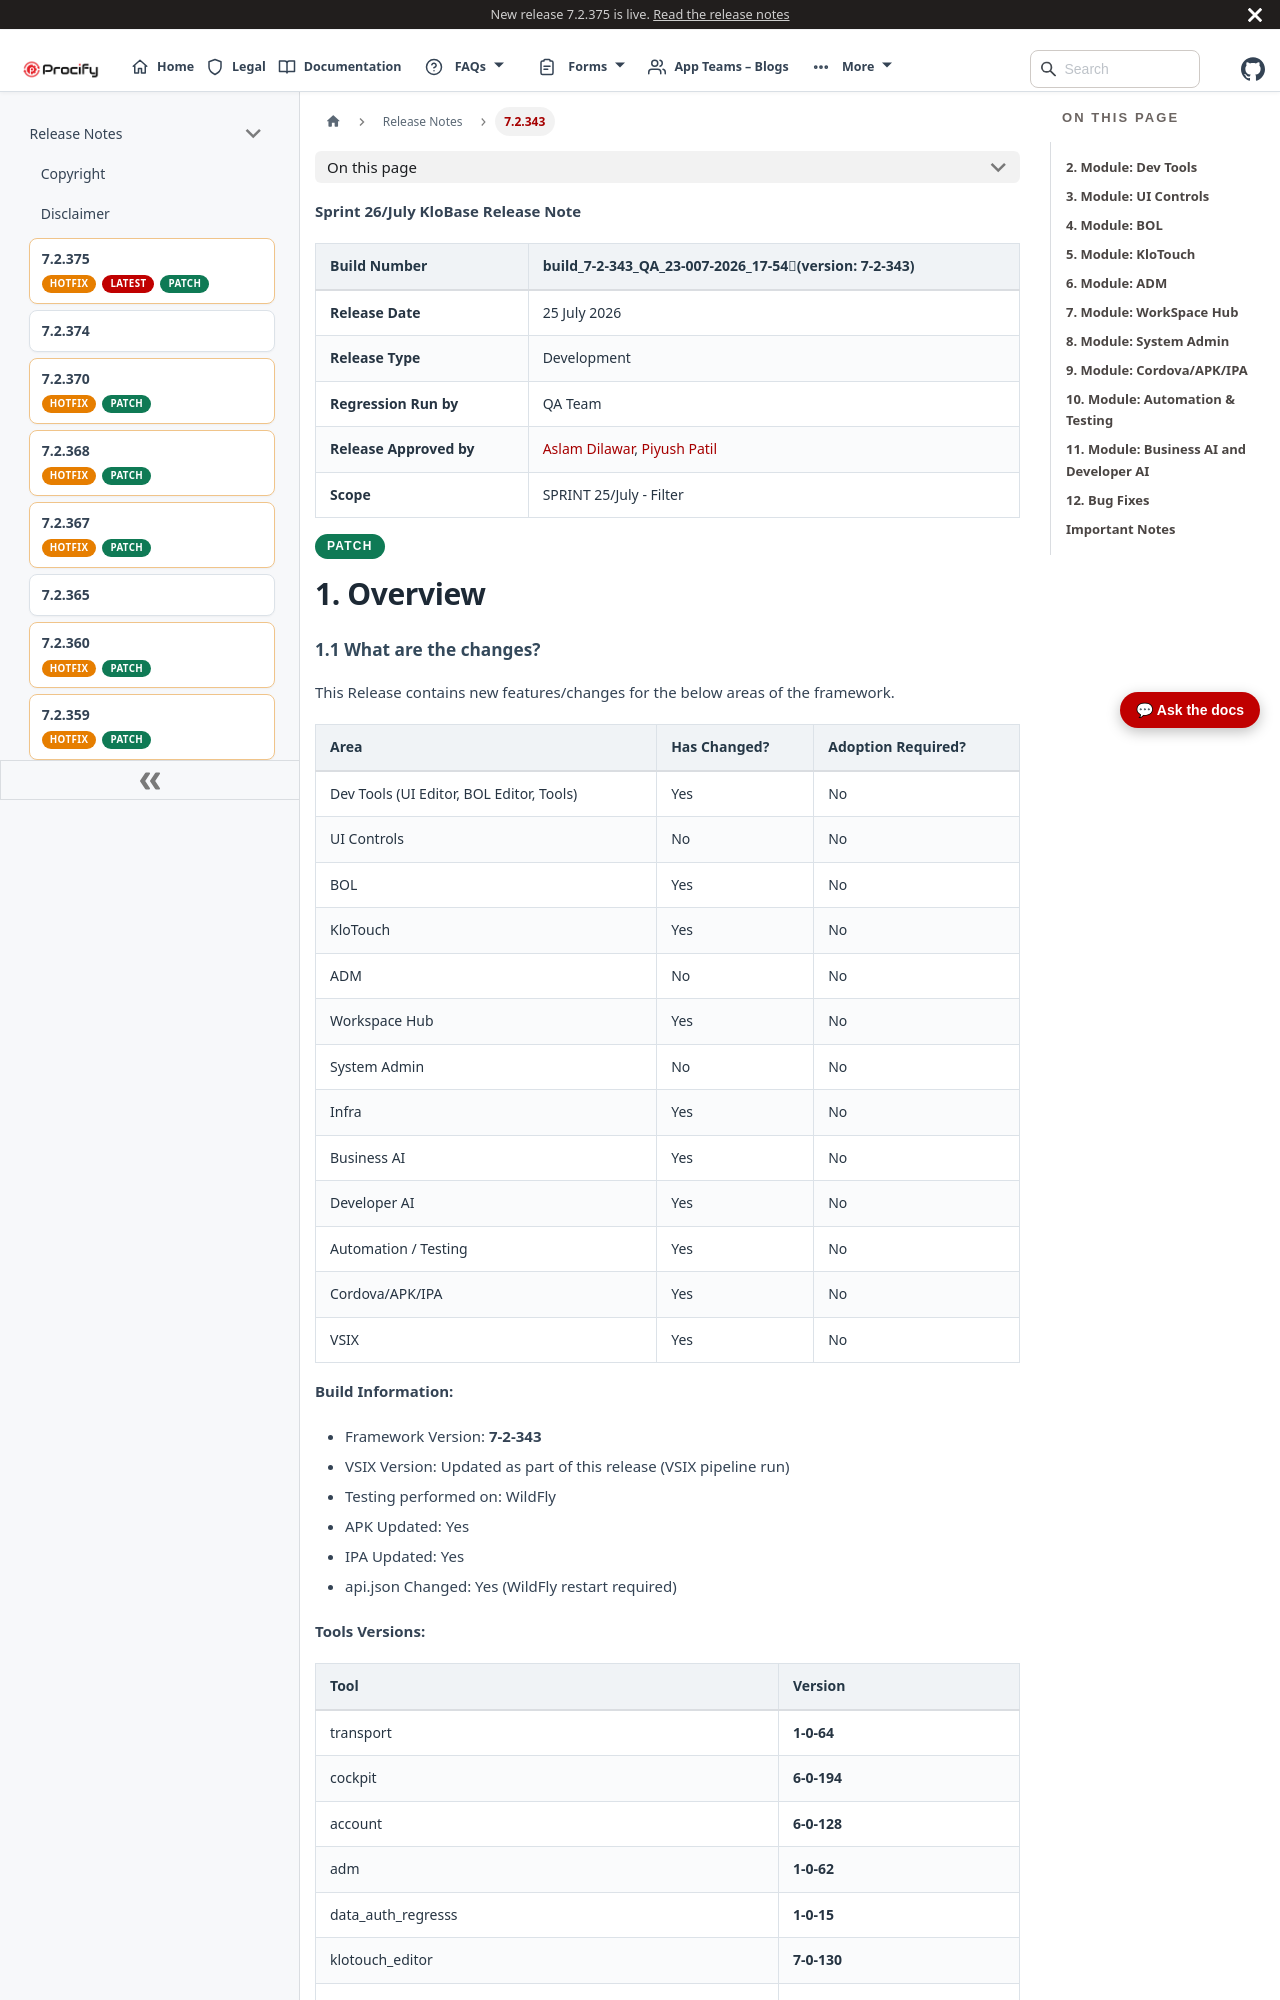

repository: Procifynow/Procify_Documentation · page: docs/Docs/Release Notes/7.2.343 KloBase Release Note.html · generator: docusaurus

---
title: 7.2.343 Klobase Release Note
sidebar_label: 7.2.343
---
**Sprint 26/July KloBase Release Note**

| Build Number | build\_7-2-343\_QA\_23-007-2026\_17-54(version: 7-2-343) |
| :---- | :---- |
| **Release Date** | 25 July 2026 |
| **Release Type** | Development |
| **Regression Run by** | QA Team |
| **Release Approved by** | [Aslam Dilawar](mailto:aslam.dilawar@procifynow.com), [Piyush Patil](mailto:piyush.patil@procifynow.com) |
| **Scope** | SPRINT 25/July \- Filter |

<div className="release-pills">
  <span className="patch-pill">PATCH</span>
</div>

# **1\. Overview**

## **1.1 What are the changes?**

This Release contains new features/changes for the below areas of the framework.

| Area | Has Changed? | Adoption Required? |
| ----- | ----- | ----- |
| Dev Tools (UI Editor, BOL Editor, Tools) | Yes | No |
| UI Controls | No | No |
| BOL | Yes | No |
| KloTouch | Yes | No |
| ADM | No | No |
| Workspace Hub | Yes | No |
| System Admin | No | No |
| Infra | Yes | No |
| Business AI | Yes | No |
| Developer AI | Yes | No |
| Automation / Testing | Yes | No |
| Cordova/APK/IPA | Yes | No |
| VSIX | Yes | No |

**Build Information:**

* Framework Version: **7-2-343**  
* VSIX Version: Updated as part of this release (VSIX pipeline run)  
* Testing performed on: WildFly  
* APK Updated: Yes  
* IPA Updated: Yes  
* api.json Changed: Yes (WildFly restart required)

**Tools Versions:**

| Tool | Version |
| ----- | ----- |
| transport | **1-0-64** |
| cockpit | **6-0-194** |
| account | **6-0-128** |
| adm | **1-0-62** |
| data\_auth\_regresss | **1-0-15** |
| klotouch\_editor | **7-0-130** |
| bol\_editor | **7-0-167** |

# **2\. Module: Dev Tools**

Below are the list of new features/bug fixes developed as a part of the release in this module.

| Feature | Adoption | Tool & Short Description |
| ----- | ----- | ----- |
| [PROC-27915](https://procifynow.atlassian.net/browse/PROC-27915) UI Editor : Vinable optimization and improvement | No | Page Builder: Optimized the performance of the Vienable TreeTable by reducing rendering overhead, removing unnecessary formatters and dynamic style processing, and simplifying read-only handling, resulting in improved tab loading time and reduced browser resource consumption.  |
| [PROC-27871](https://procifynow.atlassian.net/browse/PROC-27871) Extend Fuzzy Search in BOL Editor to Include Property | No | In Data Studio, the fuzzy search functionality in the **Properties** tab searches across the **Property ID**, **Short Label**, and **Value Help** fields.  |
| [PROC-25208](https://procifynow.atlassian.net/browse/PROC-25208) Default theme in Platform (AI/POC/Tools/Editors) should use theme colours instead of hardcoded colors | No | BOL Editor / UI Editor Updated the default theme across Platform tools (AI/POC/Tools/Editors) to use theme-driven colours instead of hardcoded values, ensuring consistent theming across BOL Editor and UI Editor. Status: Tested. |

# **3\. Module: UI Controls**

No features are developed as a part of the release in this module.
